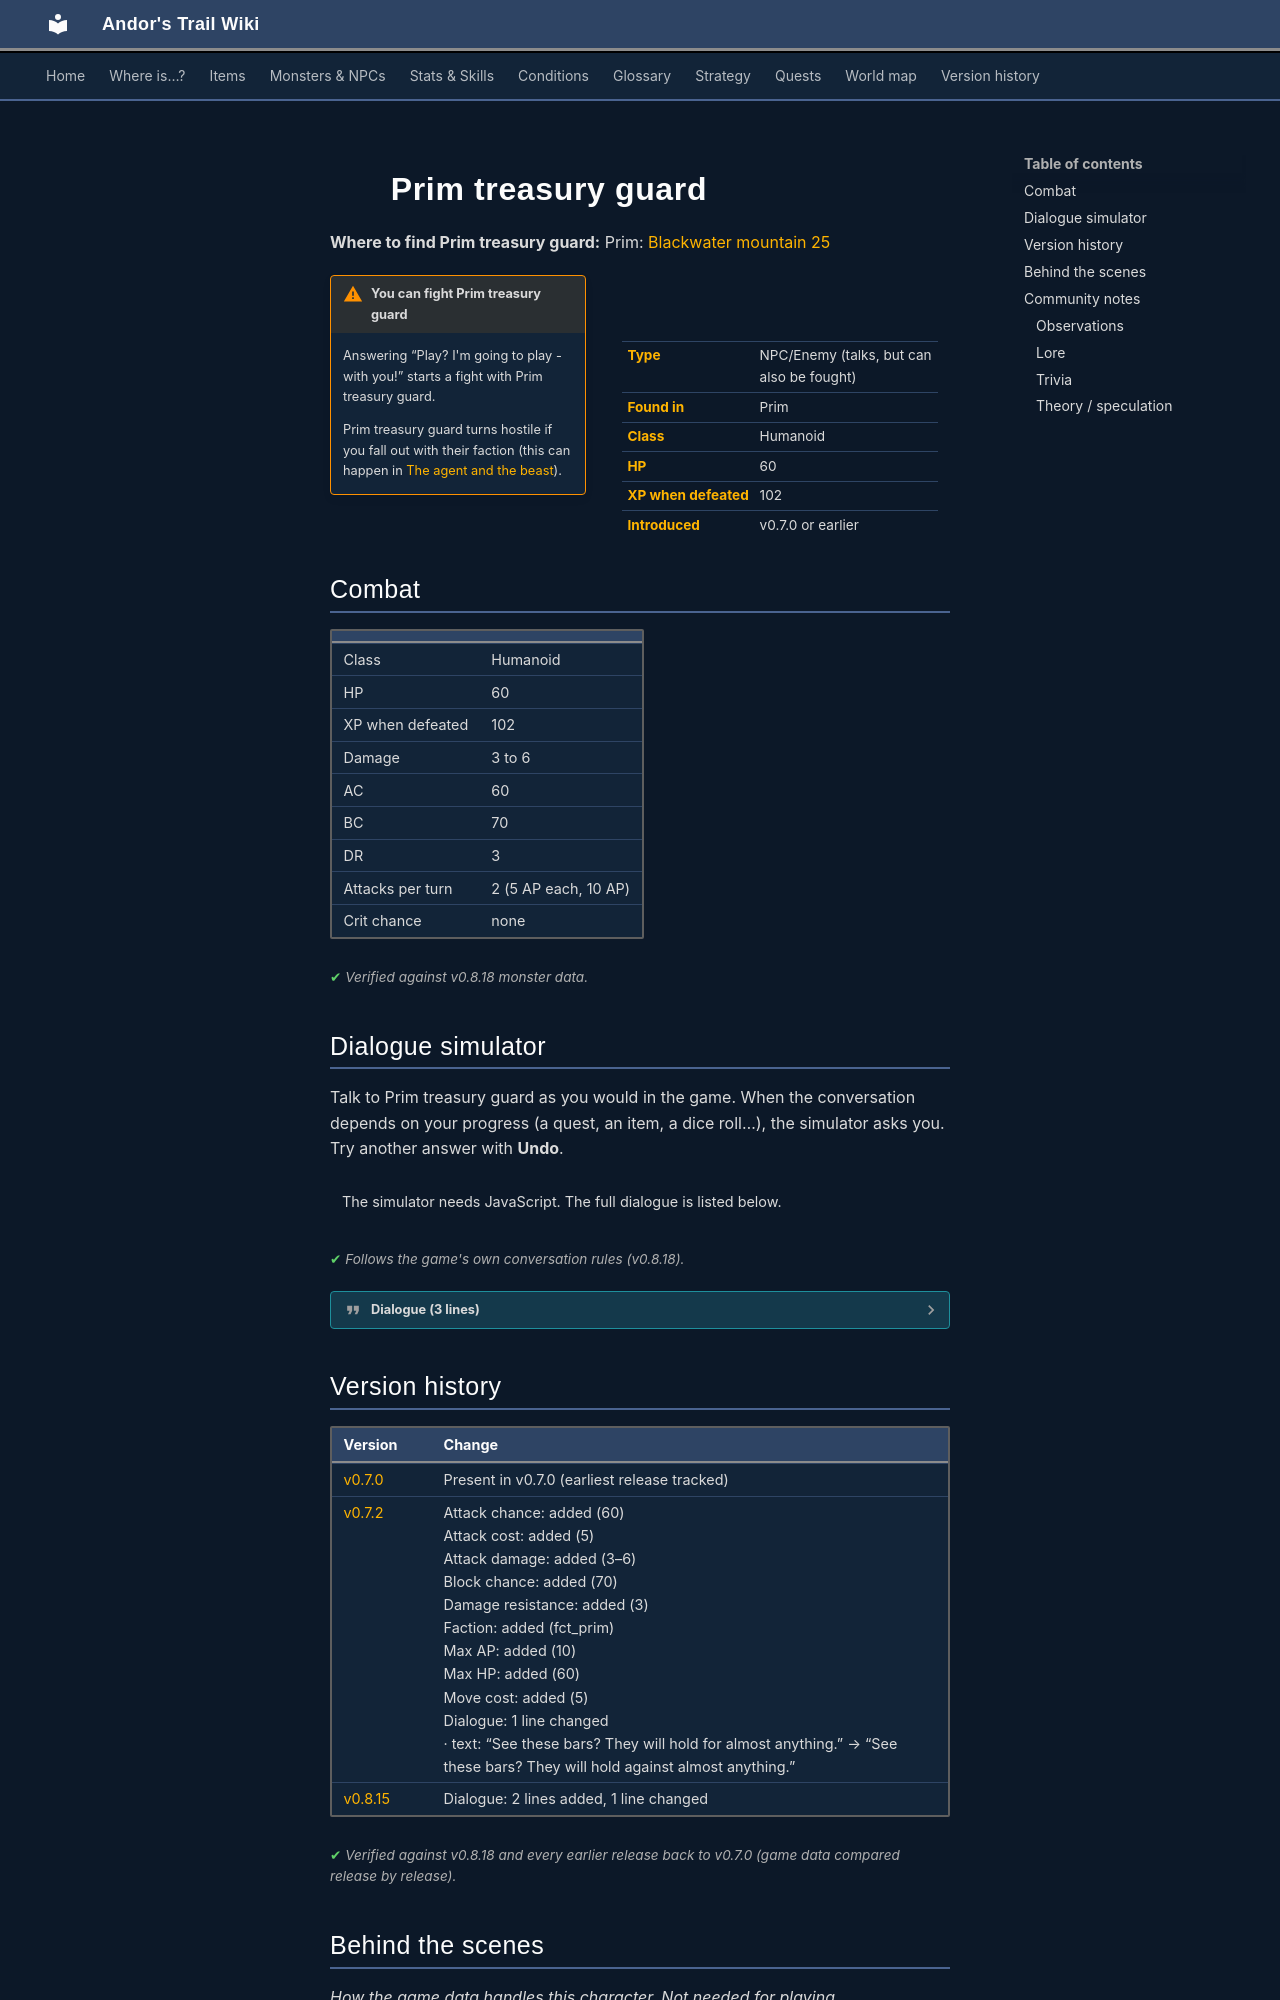

repository: asdfghjkl628/Andor-s-Trail-Wikiiii · page: monsters/prim_treasury_guard/index.html · generator: mkdocs

---
description: "Prim treasury guard is an NPC you can also fight in Andor's Trail, found in Prim."
---

# ![](../assets/icons/monsters/monsters_rltiles1_69.png){ .sprite } Prim treasury guard

**Where to find Prim treasury guard:** Prim: [Blackwater mountain 25](../maps/blackwater_mountain25.md#pin-npc-prim_treasury_guard)

<div class="infobox" markdown>

<p class="ib-img"><img class="sprite" src="../../assets/icons/monsters/monsters_rltiles1_69.png" alt=""></p>

| | |
|---|---|
| **Type** | NPC/Enemy (talks, but can also be fought) |
| **Found in** | Prim |
| **Class** | Humanoid |
| **HP** | 60 |
| **XP when defeated** | 102 |
| **Introduced** | v0.7.0 or earlier |

</div>

!!! warning "You can fight Prim treasury guard"
    Answering “Play? I'm going to play - with you!” starts a fight with Prim treasury guard.

    Prim treasury guard turns hostile if you fall out with their faction (this can happen in [The agent and the beast](../quests/bwm_agent.md)).

## Combat

| | |
|---|---|
| Class | Humanoid |
| HP | 60 |
| XP when defeated | 102 |
| Damage | 3 to 6 |
| AC | 60 |
| BC | 70 |
| DR | 3 |
| Attacks per turn | 2 (5 AP each, 10 AP) |
| Crit chance | none |


<p class="verified">Verified against v0.8.18 monster data.</p>

## Dialogue simulator

Talk to Prim treasury guard as you would in the game. When the conversation depends on your progress (a quest, an item, a dice roll…), the simulator asks you. Try another answer with **Undo**.

<div class="dlg-sim" data-src="../../assets/dialogue/prim_treasury_guard.json" data-npc="Prim treasury guard" markdown="0"><noscript>The simulator needs JavaScript. The full dialogue is listed below.</noscript></div>

<p class="verified">Follows the game's own conversation rules (v0.8.18).</p>

??? quote "Dialogue (3 lines)"

    *Exactly as in the game files. Each line appears once; links jump to where a choice leads.*

    <span id="d-prim_treasury_guard"></span>**`prim_treasury_guard`** Prim treasury guard: “See these bars? They will hold against almost anything.”

    - “Guthbered said I could choose anything from the vault. So let me in.” *(if reached stage 240 of [Clouded intent](../quests/prim_hunt.md#stage-240))* → [prim_treasury_guard_10](#d-prim_treasury_guard_10)
    - “Guthbered said I could choose anything from the vault. So let me in.” *(if reached stage 250 of [Clouded intent](../quests/prim_hunt.md#stage-250))* → [prim_treasury_guard_10](#d-prim_treasury_guard_10)

    <span id="d-prim_treasury_guard_10"></span>**`prim_treasury_guard_10`** Prim treasury guard: “He said so? [His piercing gaze unsettles you.]”

    - “Y... yes.” → [prim_treasury_guard_20](#d-prim_treasury_guard_20)

    <span id="d-prim_treasury_guard_20"></span>**`prim_treasury_guard_20`** Prim treasury guard: “Nice try, kid. Now go play again.”

    - “OK, bye.” → *conversation ends*
    - “Play? I'm going to play - with you!” → *fight starts*



## Version history

| Version | Change |
|---|---|
| [v0.7.0](../versions/0.7.0.md) | Present in v0.7.0 (earliest release tracked) |
| [v0.7.2](../versions/0.7.2.md) | Attack chance: added (60)<br>Attack cost: added (5)<br>Attack damage: added (3–6)<br>Block chance: added (70)<br>Damage resistance: added (3)<br>Faction: added (fct_prim)<br>Max AP: added (10)<br>Max HP: added (60)<br>Move cost: added (5)<br>Dialogue: 1 line changed<br>· text: “See these bars? They will hold for almost anything.” → “See these bars? They will hold against almost anything.” |
| [v0.8.15](../versions/0.8.15.md) | Dialogue: 2 lines added, 1 line changed |

<p class="verified">Verified against v0.8.18 and every earlier release back to v0.7.0 (game data compared release by release).</p>


## Behind the scenes

*How the game data handles this character. Not needed for playing.*

- `prim_treasury_guard` belongs to the faction `fct_prim`. The game treats any character as hostile once your standing with its faction is below zero.

??? info "How the XP value is calculated"

    The game computes each enemy's experience value when it loads the data (`MonsterTypeParser.java`):

    XP = ⌈(attacks per turn × attack chance × average damage × (1 + critical skill × critical multiplier) × 3 + HP × (1 + block chance) + 9 × damage resistance) × 0.7⌉

    Percentages are used as fractions (e.g. 60% = 0.6). Enemies whose attacks inflict a condition are worth 50 XP more. The More Exp skill adds a percentage on top.

??? info "Technical information"

    | | |
    |---|---|
    | Entry ID | `prim_treasury_guard` |
    | Type (wiki) | NPC/Enemy |
    | Spawn group | `prim_treasury_guard` |
    | Loot table | – |
    | Conversation | `prim_treasury_guard` |
    | Faction | `fct_prim` |
    | Movement | – |
    | Icon | `monsters_rltiles1:69` |
    | Defined in | `res/raw/monsterlist_v069_npcs.json` |

    Raw data:

    ```json
    {
     "id": "prim_treasury_guard",
     "name": "Prim treasury guard",
     "iconID": "monsters_rltiles1:69",
     "maxHP": 60,
     "maxAP": 10,
     "moveCost": 5,
     "monsterClass": "humanoid",
     "attackDamage": {
      "min": 3,
      "max": 6
     },
     "spawnGroup": "prim_treasury_guard",
     "faction": "fct_prim",
     "phraseID": "prim_treasury_guard",
     "attackCost": 5,
     "attackChance": 60,
     "blockChance": 70,
     "damageResistance": 3
    }
    ```
